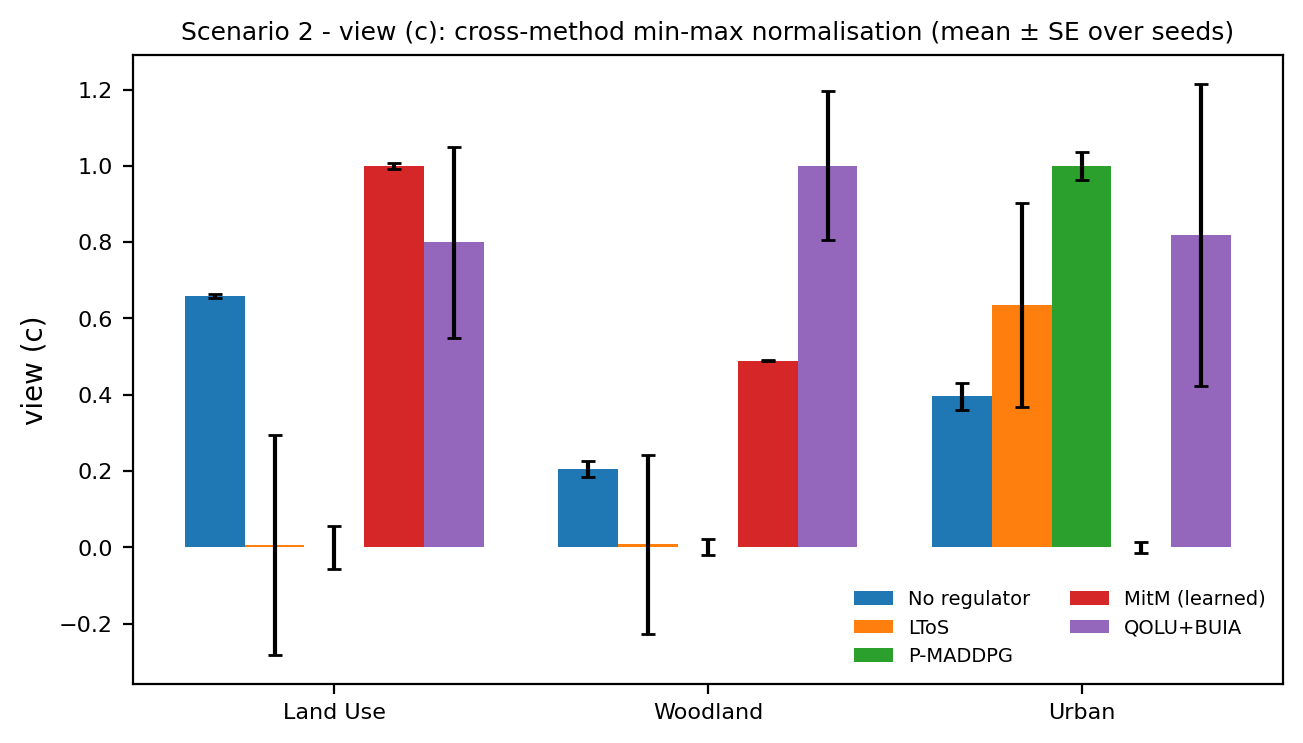

The file beside this chart, header and first rows:
scenario, view, method, metric, mean, sd, se, n
2, minmax, ltos, land_use, 0.005977, 0.6447, 0.2883, 5
2, minmax, ltos, woodland, 0.007911, 0.5256, 0.235, 5
2, minmax, ltos, urban, 0.6347, 0.5986, 0.2677, 5
2, minmax, mitm_learned, land_use, 1.0, 0.01847, 0.008261, 5
2, minmax, mitm_learned, woodland, 0.4889, 0.003538, 0.001582, 5
2, minmax, mitm_learned, urban, 0.0, 0.03385, 0.01514, 5
2, minmax, no_regulator, land_use, 0.6585, 0.0137, 0.006126, 5
2, minmax, no_regulator, woodland, 0.2057, 0.04714, 0.02108, 5
2, minmax, no_regulator, urban, 0.3955, 0.07755, 0.03468, 5
2, minmax, pmaddpg, land_use, 0.0, 0.1257, 0.05623, 5
2, minmax, pmaddpg, woodland, 0.0, 0.04613, 0.02063, 5
2, minmax, pmaddpg, urban, 1.0, 0.08227, 0.03679, 5
2, minmax, qolu_buia, land_use, 0.7999, 0.5604, 0.2506, 5
2, minmax, qolu_buia, woodland, 1.0, 0.4359, 0.1949, 5
2, minmax, qolu_buia, urban, 0.8186, 0.8858, 0.3961, 5
